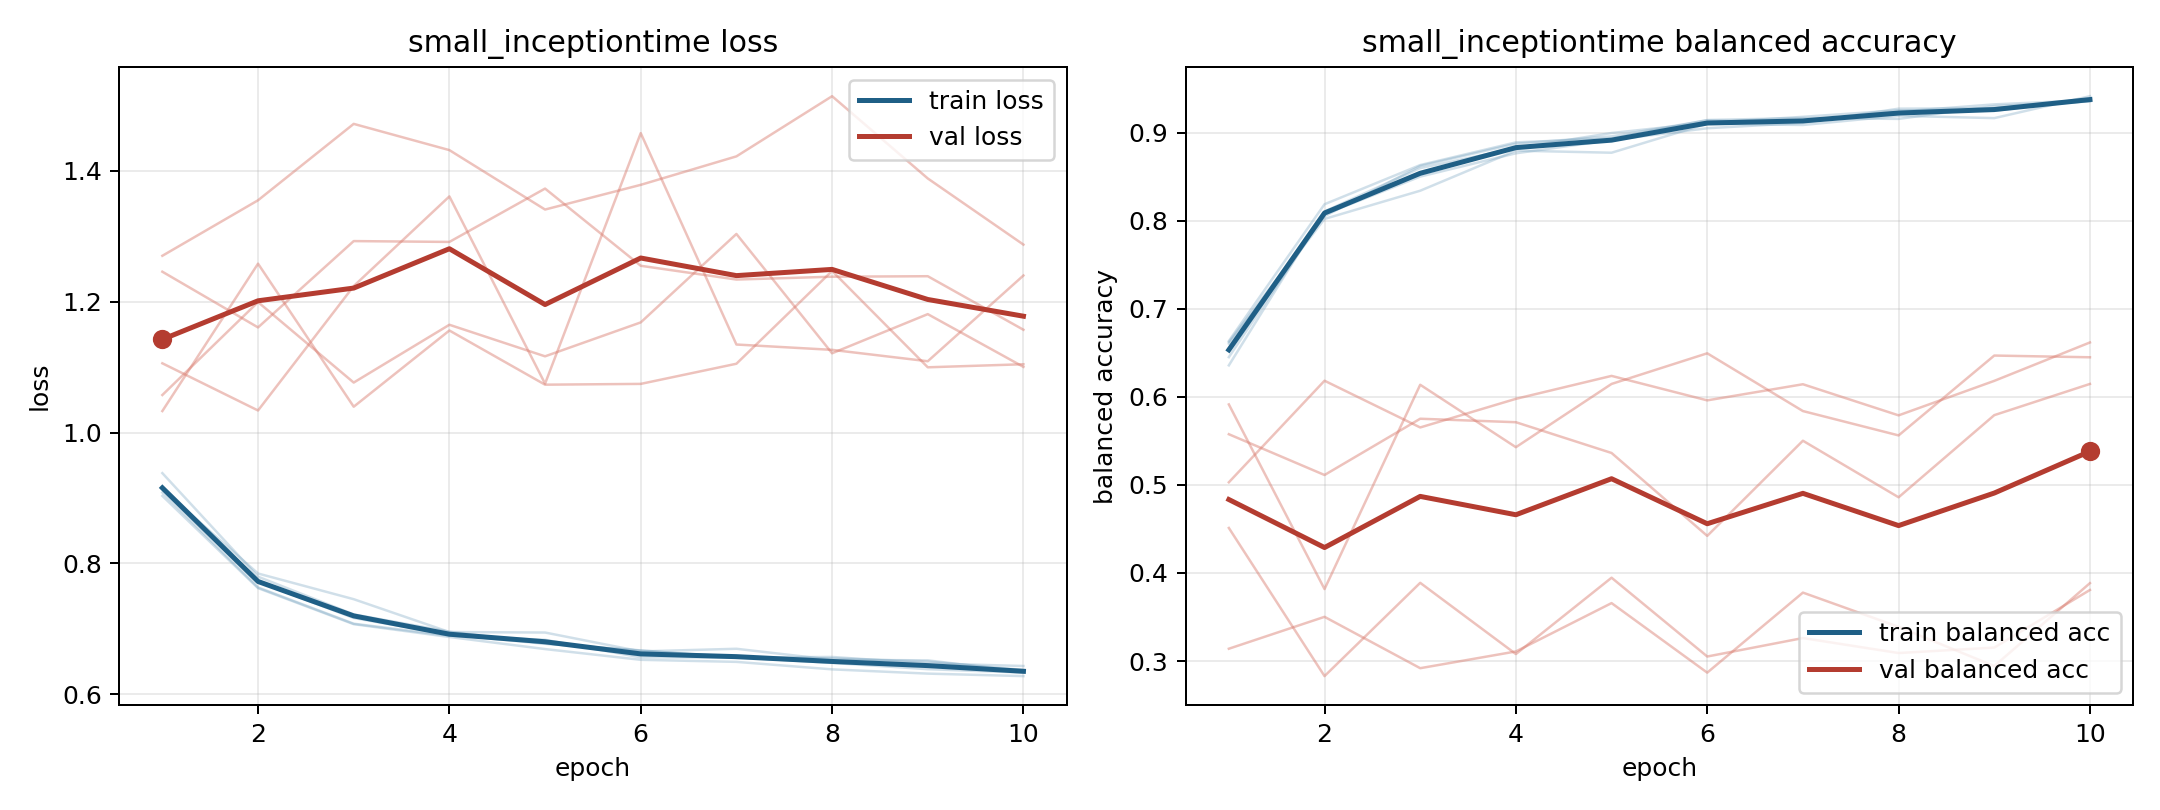

Data behind this chart, as committed beside it:
model, fold, epoch, train_loss, train_balanced_accuracy, val_loss, val_balanced_accuracy
small_inceptiontime, 1, 1, 0.9379, 0.6358, 1.033, 0.5914
small_inceptiontime, 1, 2, 0.7796, 0.8106, 1.258, 0.3817
small_inceptiontime, 1, 3, 0.722, 0.8598, 1.039, 0.6137
small_inceptiontime, 1, 4, 0.6955, 0.8825, 1.156, 0.5428
small_inceptiontime, 1, 5, 0.6773, 0.8996, 1.073, 0.6147
small_inceptiontime, 1, 6, 0.6668, 0.9112, 1.074, 0.6495
small_inceptiontime, 1, 7, 0.6555, 0.918, 1.105, 0.5839
small_inceptiontime, 1, 8, 0.6548, 0.9254, 1.247, 0.5562
small_inceptiontime, 1, 9, 0.65, 0.9248, 1.1, 0.6469
small_inceptiontime, 1, 10, 0.637, 0.9382, 1.104, 0.6449
small_inceptiontime, 2, 1, 0.9031, 0.6622, 1.246, 0.3139
small_inceptiontime, 2, 2, 0.7621, 0.8051, 1.161, 0.3502
small_inceptiontime, 2, 3, 0.707, 0.8623, 1.293, 0.2918
small_inceptiontime, 2, 4, 0.6874, 0.8875, 1.291, 0.3108
small_inceptiontime, 2, 5, 0.6689, 0.8959, 1.373, 0.3658
small_inceptiontime, 2, 6, 0.6525, 0.914, 1.255, 0.2868
small_inceptiontime, 2, 7, 0.6494, 0.9123, 1.234, 0.3777
small_inceptiontime, 2, 8, 0.6379, 0.9239, 1.238, 0.3388
small_inceptiontime, 2, 9, 0.6314, 0.9322, 1.239, 0.2942
small_inceptiontime, 2, 10, 0.6276, 0.937, 1.157, 0.3884
small_inceptiontime, 3, 1, 0.9144, 0.6451, 1.106, 0.503
small_inceptiontime, 3, 2, 0.7721, 0.8073, 1.034, 0.6183
small_inceptiontime, 3, 3, 0.7164, 0.8501, 1.224, 0.5652
small_inceptiontime, 3, 4, 0.6911, 0.8766, 1.361, 0.5977
small_inceptiontime, 3, 5, 0.677, 0.8916, 1.075, 0.6238
small_inceptiontime, 3, 6, 0.6669, 0.9051, 1.458, 0.596
small_inceptiontime, 3, 7, 0.6565, 0.9111, 1.134, 0.6143
small_inceptiontime, 3, 8, 0.6478, 0.9273, 1.126, 0.579
small_inceptiontime, 3, 9, 0.6382, 0.9277, 1.109, 0.6181
small_inceptiontime, 3, 10, 0.633, 0.9359, 1.24, 0.6618
small_inceptiontime, 4, 1, 0.9083, 0.6634, 1.27, 0.4511
small_inceptiontime, 4, 2, 0.7631, 0.8187, 1.355, 0.2828
small_inceptiontime, 4, 3, 0.7077, 0.8632, 1.472, 0.3888
small_inceptiontime, 4, 4, 0.6894, 0.889, 1.432, 0.3079
small_inceptiontime, 4, 5, 0.6831, 0.8934, 1.341, 0.3946
small_inceptiontime, 4, 6, 0.6562, 0.9144, 1.379, 0.3051
small_inceptiontime, 4, 7, 0.656, 0.9166, 1.422, 0.3261
small_inceptiontime, 4, 8, 0.6569, 0.9157, 1.514, 0.309
small_inceptiontime, 4, 9, 0.647, 0.9302, 1.388, 0.3152
small_inceptiontime, 4, 10, 0.6431, 0.9355, 1.287, 0.3807
small_inceptiontime, 5, 1, 0.9132, 0.6604, 1.057, 0.5576
small_inceptiontime, 5, 2, 0.7845, 0.8021, 1.199, 0.5112
small_inceptiontime, 5, 3, 0.7452, 0.8341, 1.076, 0.5751
small_inceptiontime, 5, 4, 0.695, 0.8796, 1.165, 0.5712
small_inceptiontime, 5, 5, 0.6942, 0.8773, 1.116, 0.5363
small_inceptiontime, 5, 6, 0.6654, 0.9102, 1.168, 0.4421
small_inceptiontime, 5, 7, 0.6694, 0.9087, 1.304, 0.5502
small_inceptiontime, 5, 8, 0.6526, 0.9192, 1.121, 0.4859
small_inceptiontime, 5, 9, 0.6517, 0.9165, 1.181, 0.5792
small_inceptiontime, 5, 10, 0.6343, 0.9415, 1.1, 0.6147
